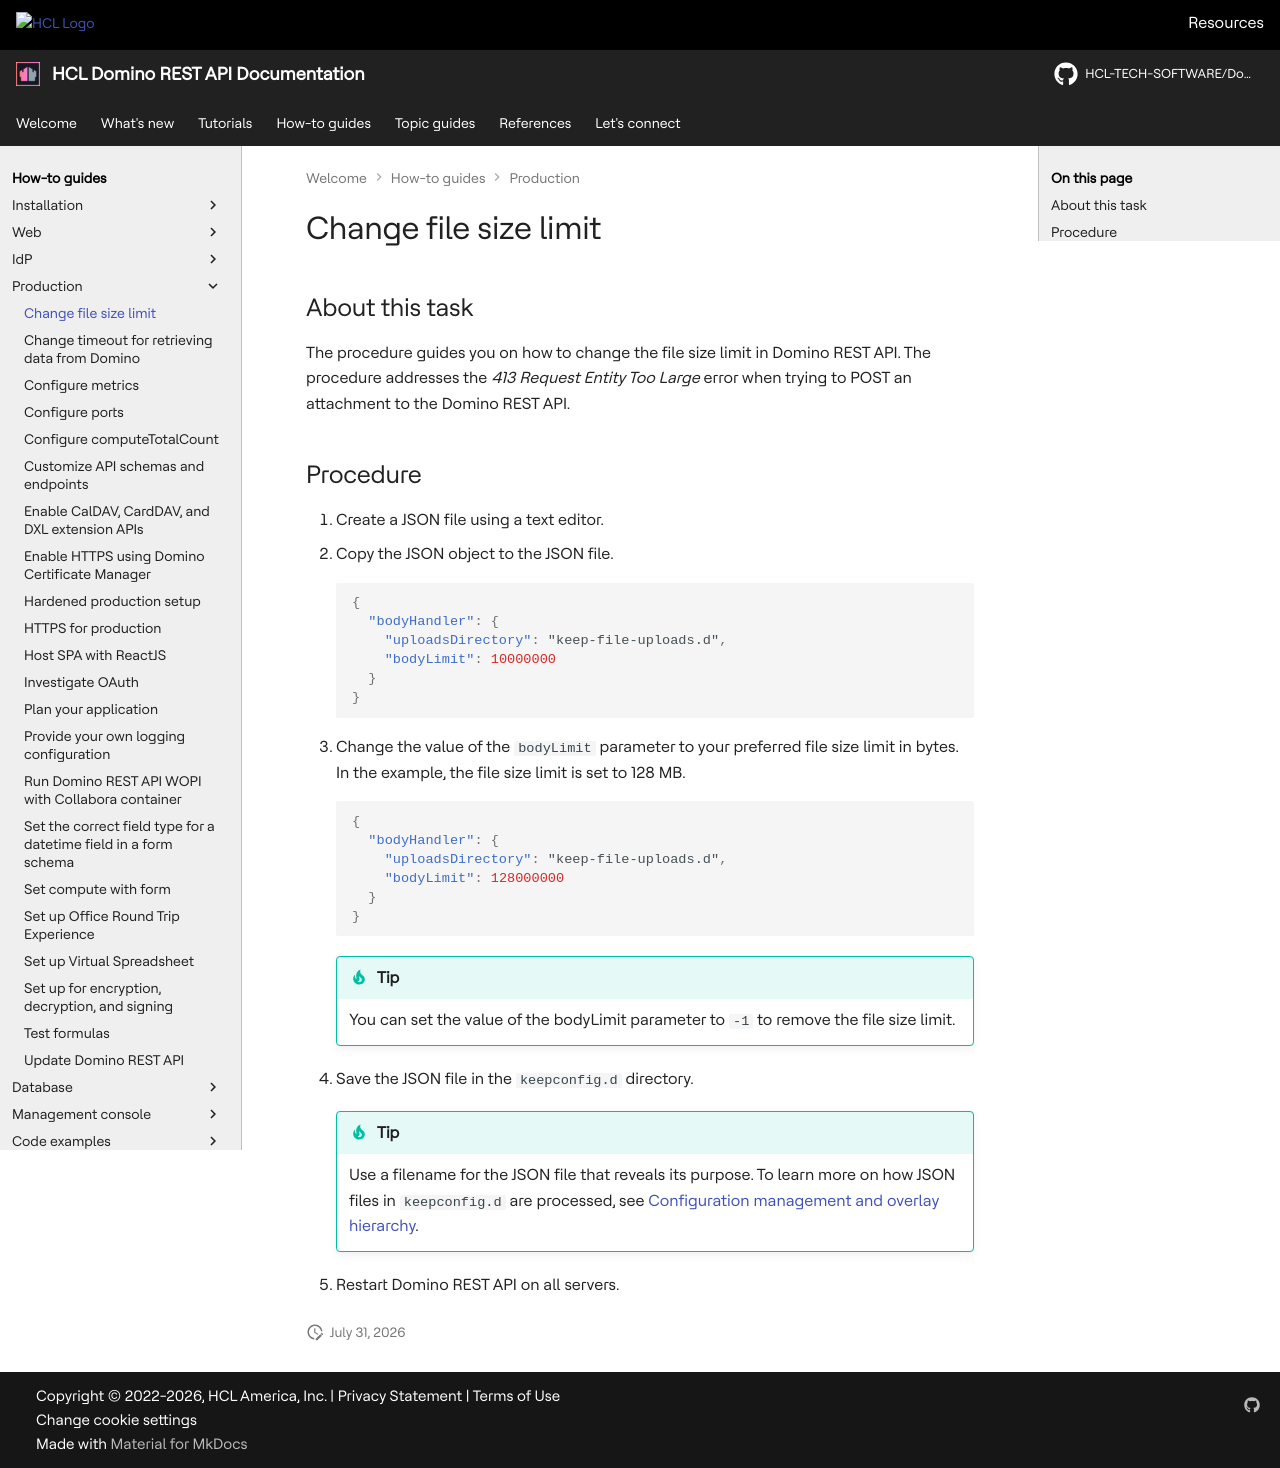

repository: HCL-TECH-SOFTWARE/Domino-rest-api · page: howto/production/changefilesize.html · generator: mkdocs

# Change file size limit

## About this task

The procedure guides you on how to change the file size limit in Domino REST API. The procedure addresses the *413 Request Entity Too Large* error when trying to POST an attachment to the Domino REST API.

## Procedure

1. Create a JSON file using a text editor.
2. Copy the JSON object to the JSON file.

    ```json
    {
      "bodyHandler": {
        "uploadsDirectory": "keep-file-uploads.d",
        "bodyLimit": 10000000
      }
    }
    ```

3. Change the value of the `bodyLimit` parameter to your preferred file size limit in bytes.
In the example, the file size limit is set to 128 MB.

    ```json
    {
      "bodyHandler": {
        "uploadsDirectory": "keep-file-uploads.d",
        "bodyLimit": 128000000
      }
    }  
    ```

    !!! tip

        You can set the value of the bodyLimit parameter to `-1` to remove the file size limit. 

4. Save the JSON file in the `keepconfig.d` directory.

    !!! tip

        Use a filename for the JSON file that reveals its purpose. To learn more on how JSON files in `keepconfig.d` are processed, see [Configuration management and overlay hierarchy](../../references/configuration/understandingconfig.md).

5. Restart Domino REST API on all servers.
